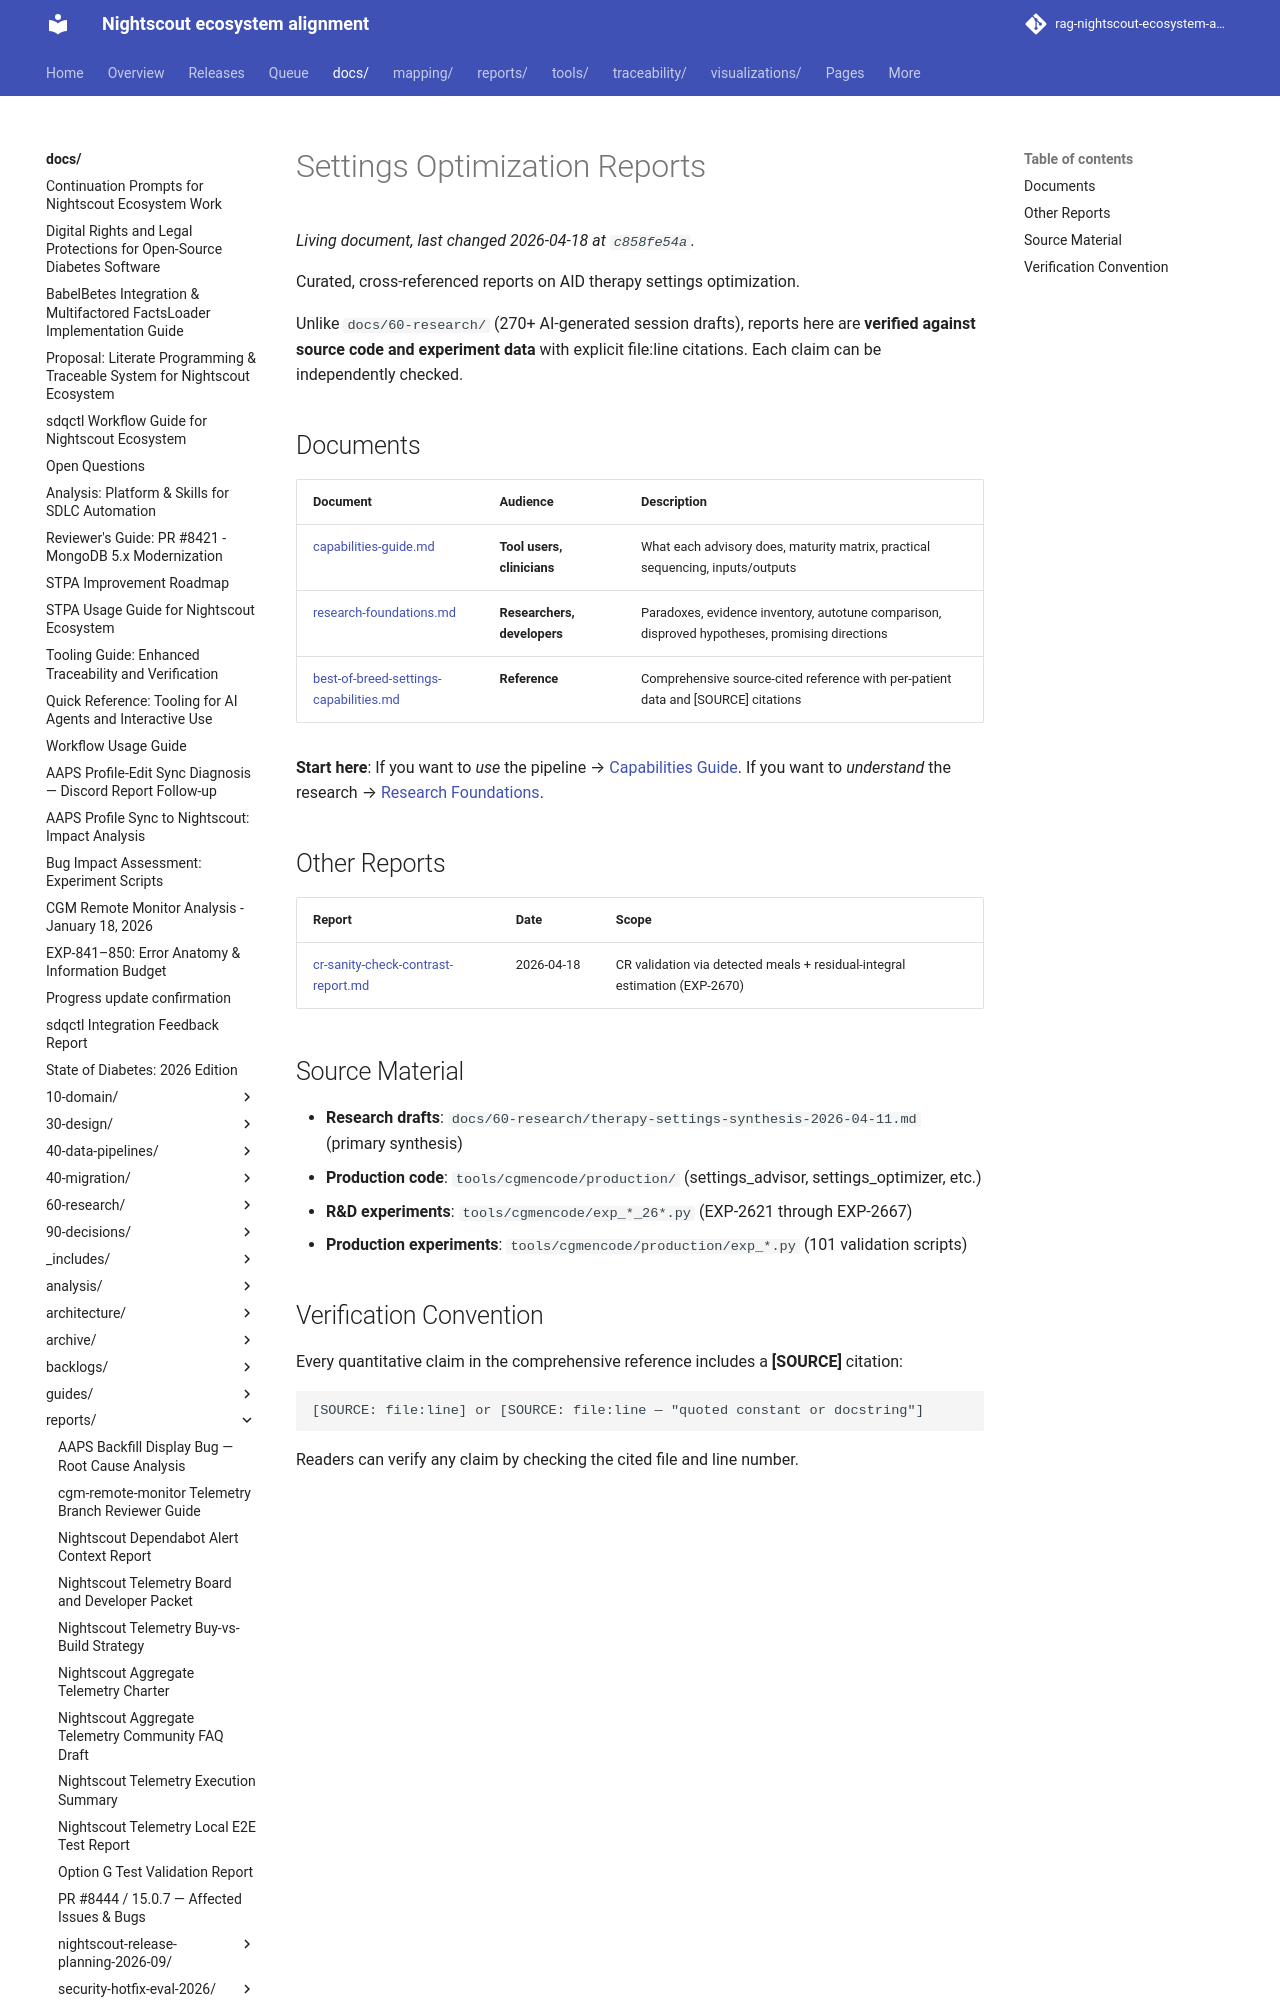

repository: bewest/rag-nightscout-ecosystem-alignment · page: docs/reports/settings-optimization/index.html · generator: mkdocs

# Settings Optimization Reports

Curated, cross-referenced reports on AID therapy settings optimization.

Unlike `docs/60-research/` (270+ AI-generated session drafts), reports here
are **verified against source code and experiment data** with explicit
file:line citations. Each claim can be independently checked.

## Documents

| Document | Audience | Description |
|----------|----------|-------------|
| [capabilities-guide.md](capabilities-guide.md) | **Tool users, clinicians** | What each advisory does, maturity matrix, practical sequencing, inputs/outputs |
| [research-foundations.md](research-foundations.md) | **Researchers, developers** | Paradoxes, evidence inventory, autotune comparison, disproved hypotheses, promising directions |
| [best-of-breed-settings-capabilities.md](best-of-breed-settings-capabilities.md) | **Reference** | Comprehensive source-cited reference with per-patient data and [SOURCE] citations |

**Start here**: If you want to *use* the pipeline → [Capabilities Guide](capabilities-guide.md).
If you want to *understand* the research → [Research Foundations](research-foundations.md).

## Other Reports

| Report | Date | Scope |
|--------|------|-------|
| [cr-sanity-check-contrast-report.md](cr-sanity-check-contrast-report.md) | 2026-04-18 | CR validation via detected meals + residual-integral estimation (EXP-2670) |
